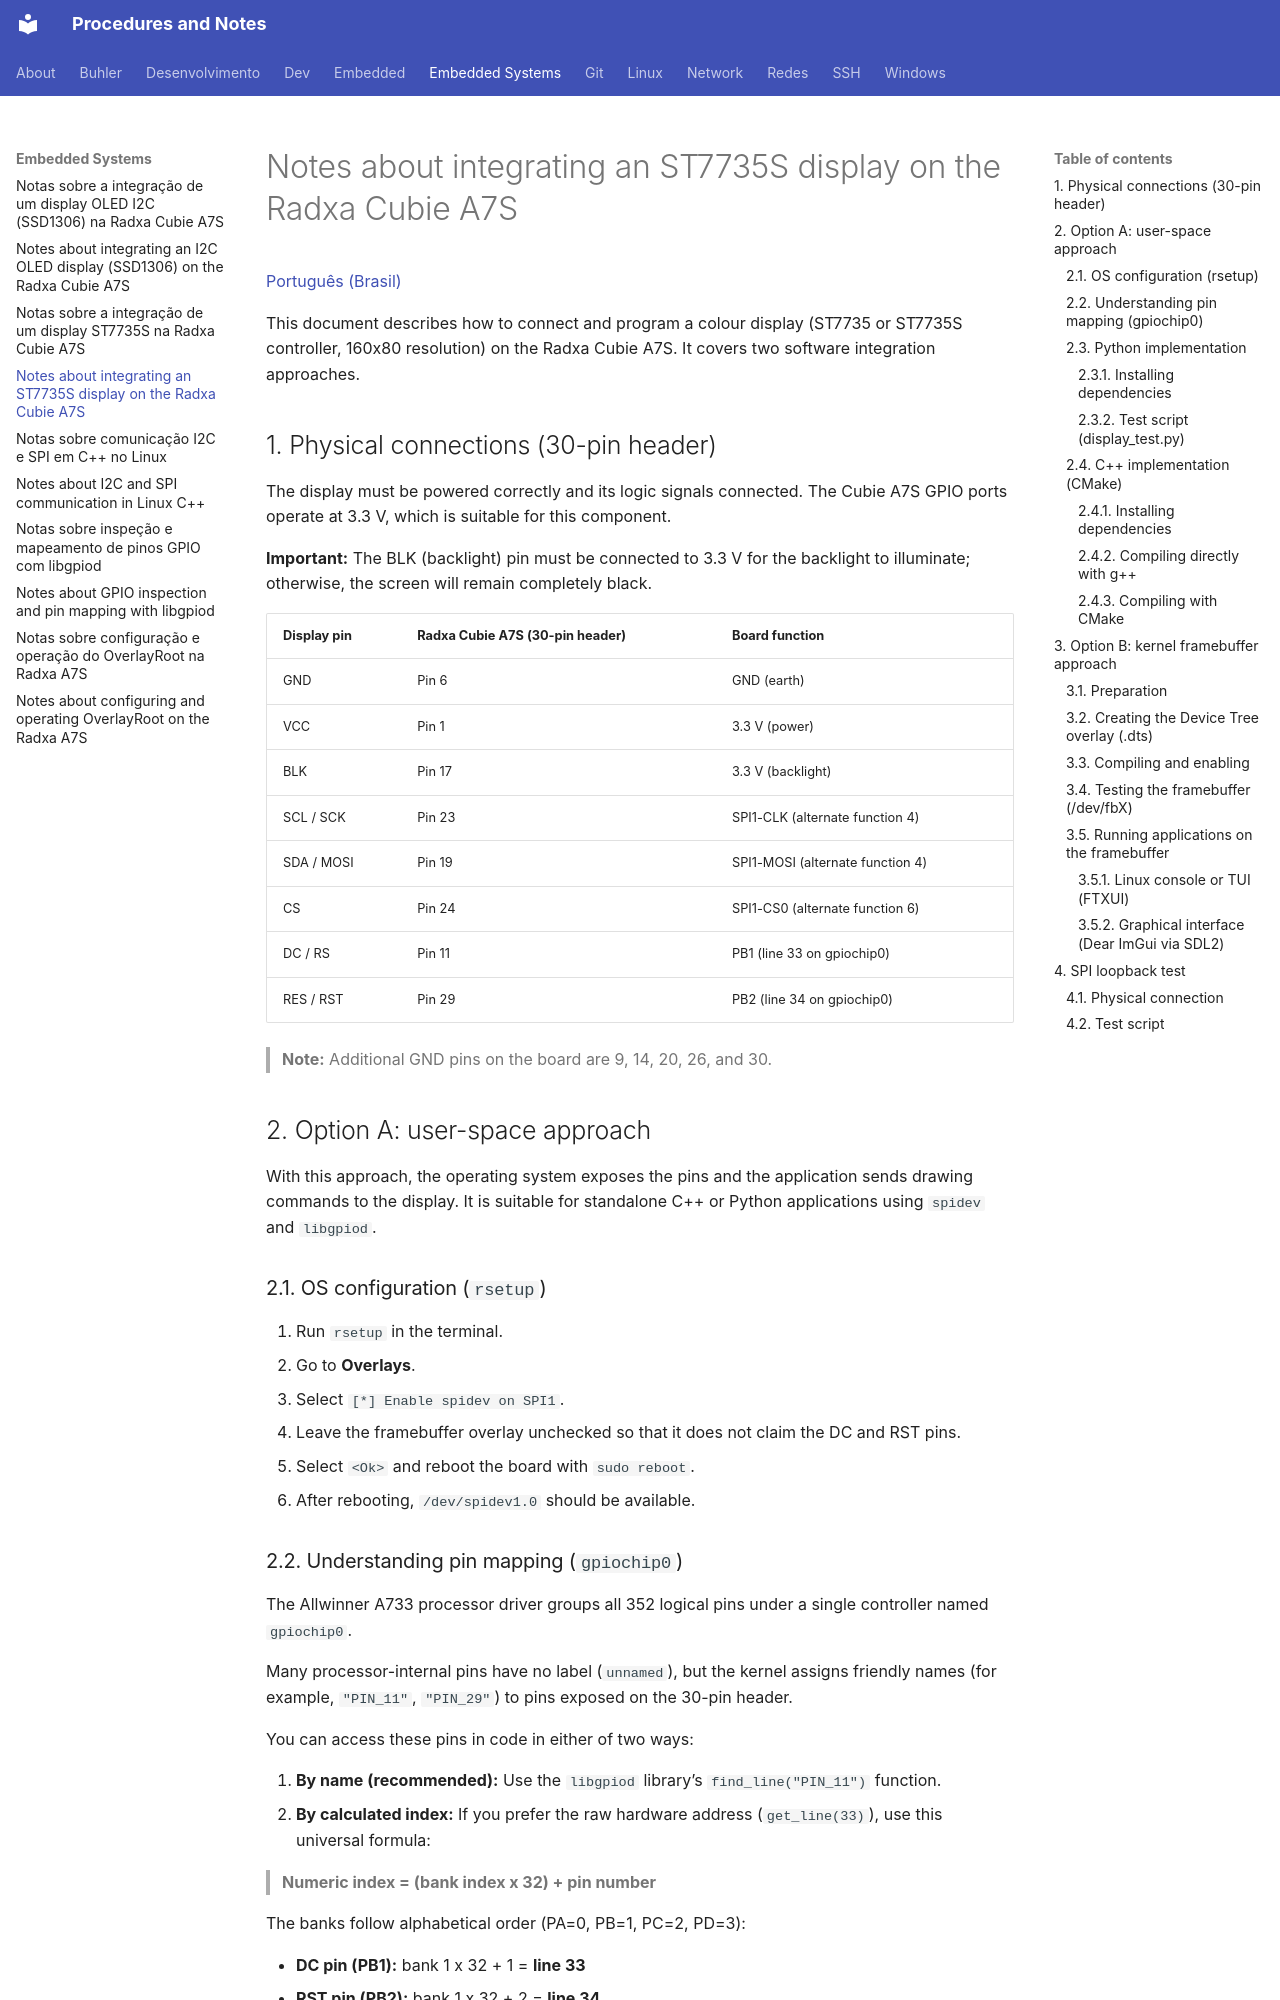

repository: RenatoGozdziejewskiJr/Procedimentos · page: Embedded -Systems/0012-notes-tft-display-st7735s-radxa-cubie-a7s/index.html · generator: mkdocs

# Notes about integrating an ST7735S display on the Radxa Cubie A7S

[Português (Brasil)](./0012-notas-display-tft-st7735s-radxa-cubie-a7s-pt-br.md)

This document describes how to connect and program a colour display (ST7735 or ST7735S controller, 160x80 resolution) on the Radxa Cubie A7S. It covers two software integration approaches.

## 1. Physical connections (30-pin header)

The display must be powered correctly and its logic signals connected. The Cubie A7S GPIO ports operate at 3.3 V, which is suitable for this component.

**Important:** The BLK (backlight) pin must be connected to 3.3 V for the backlight to illuminate; otherwise, the screen will remain completely black.

| Display pin | Radxa Cubie A7S (30-pin header) | Board function |
| --------------- | ------------------------------------ | -------------------------------- |
| GND             | Pin 6                                | GND (earth)                      |
| VCC             | Pin 1                                | 3.3 V (power)                    |
| BLK             | Pin 17                               | 3.3 V (backlight)                |
| SCL / SCK       | Pin 23                               | SPI1-CLK (alternate function 4)  |
| SDA / MOSI      | Pin 19                               | SPI1-MOSI (alternate function 4) |
| CS              | Pin 24                               | SPI1-CS0 (alternate function 6)  |
| DC / RS         | Pin 11                               | PB1 (line 33 on gpiochip0)       |
| RES / RST       | Pin 29                               | PB2 (line 34 on gpiochip0)       |

> **Note:** Additional GND pins on the board are 9, 14, 20, 26, and 30.

## 2. Option A: user-space approach

With this approach, the operating system exposes the pins and the application sends drawing commands to the display. It is suitable for standalone C++ or Python applications using `spidev` and `libgpiod`.

### 2.1. OS configuration (`rsetup`)

1. Run `rsetup` in the terminal.
2. Go to **Overlays**.
3. Select `[*] Enable spidev on SPI1`.
4. Leave the framebuffer overlay unchecked so that it does not claim the DC and RST pins.
5. Select `<Ok>` and reboot the board with `sudo reboot`.
6. After rebooting, `/dev/spidev1.0` should be available.
